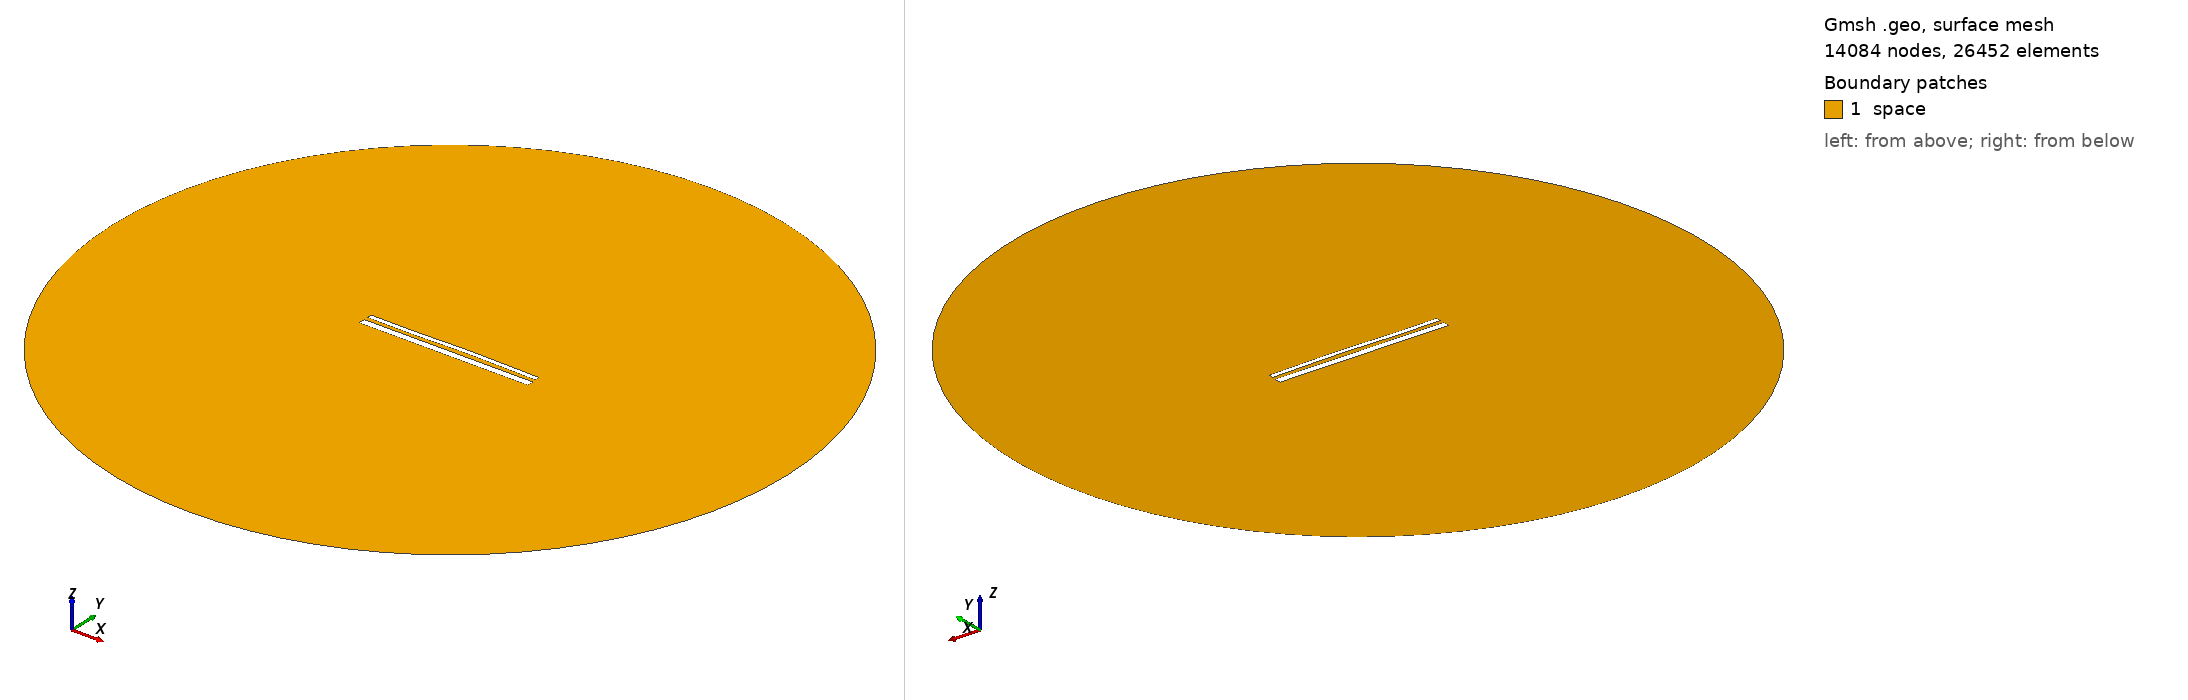

Gmsh geometry script, surface-meshed: 14084 nodes, 26452 surface elements. Boundary patches (legend numbers): 1 space. Left view from above one corner, right view from below the opposite corner. Legend entries are the model's physical surfaces. The drawing asked Gmsh for element sizes between 1% and 20% of the model's largest extent; the script's own settings can give other sizes.

=== 14227.geo (drawn) ===
//---------------------------------------
// Geometry kernel
//---------------------------------------

SetFactory("OpenCASCADE");



//---------------------------------------
// Parameters of the geometry
//---------------------------------------

// Overetch of the upper plate
overetch = 0.5;

// Distance between the plates
distance = 2.0;

// Discretization over the x axis (for the deformation)
nx = 50; 

// Length of the plate
L = 100 - overetch; 

// Number of modes
n = 4; 

// 1st mode coefficient
coeff(1) = 0.07499999999999998;
beta(1) = 0.596864 * 3.1415926535 / L;

// 2nd mode coefficient
coeff(2) = 0.15;
beta(2) = 1.49418 * 3.1415926535 / L;

// 3rd mode coefficient
coeff(3) = -0.15;
beta(3) = 2.50025 * 3.1415926535 / L;

// 4th mode coefficient
coeff(4) = -0.075;
beta(4) = 3.49999 * 3.1415926535 / L;



//---------------------------------------
// Upper plate (deformed rectangle)
//---------------------------------------

// Coordiantes of the upper plate
xmin = -50;
xmax = 50 - overetch;

// Height of the upper plate
yheight = 4 - 2 * overetch;

// Indexes of the points
UpperID[] = {};
LowerID[] = {};
LeftID[] = {};
RightID[] = {};

// Point index
p = 1;

// Horizontal edges
For i In {1:nx}
    x = xmin + (i-1)*(xmax - xmin)/(nx-1);

    y_bottom = distance / 2 + overetch;
    For j In {1:n}
        C = (Cosh(beta(j)*L) + Cos(beta(j)*L)) / (Sinh(beta(j)*L) + Sin(beta(j)*L));
        y_bottom  = y_bottom + coeff(j) * (Cosh(beta(j)*(x+50)) - Cos(beta(j)*(x+50)) - C * (Sinh(beta(j)*(x+50)) - Sin(beta(j)*(x+50))));
    EndFor

    y_top = y_bottom + yheight;

    Point(p) = {x, y_top, 0, 1.0};
    UpperID[i] = p;
    p = p + 1;

    Point(p) = {x, y_bottom, 0, 1.0};
    LowerID[i] = p;
    p = p + 1;
EndFor

// Create point lists
UpperPts[] = {}; LowerPts[] = {};
For i In {1:nx}
  UpperPts[] += {UpperID[i]};
  LowerPts[] += {LowerID[i]};
EndFor

// Build splines
Spline(1) = {UpperPts[]};
Spline(2) = {LowerPts[]};
Line(3) = {LowerPts[nx-1], UpperPts[nx-1]};
Line(4) = {LowerPts[0], UpperPts[0]};

// Build the plane surface
Curve Loop(1) = {2, 3, -1, -4};
Plane Surface(1) = {1};



//---------------------------------------
// Lower plate (rectangle)
//---------------------------------------

// Vertices
Point(1001) = {-50, -1, 0, 1.0};
Point(1002) = { 50, -1, 0, 1.0};
Point(1003) = { 50,  -5, 0, 1.0};
Point(1004) = {-50,  -5, 0, 1.0};

// Edges
Line(5) = {1001, 1002};
Line(6) = {1002, 1003};
Line(7) = {1003, 1004};
Line(8) = {1004, 1001};

// Plane surface
Line Loop(2) = {5, 6, 7, 8};
Plane Surface(2) = {2}; 



//---------------------------------------
// Outer (fictious) boundary
//---------------------------------------

// Points
Point(1005) = {0, 0, 0};       // Center
Point(1006) = {200, 0, 0};     // Start point
Point(1007) = {0, 200, 0};     // 90 degrees
Point(1008) = {-200, 0, 0};    // 180 degrees
Point(1009) = {0, -200, 0};    // 270 degrees

// Circle arcs (each needs start, center, end)
Circle(9) = {1006, 1005, 1007};
Circle(10) = {1007, 1005, 1008};
Circle(11) = {1008, 1005, 1009};
Circle(12) = {1009, 1005, 1006};

// Plane surface for the entire domain
Curve Loop(3) = {9, 10, 11, 12};
Surface(3) = {3};

// Subtract the plates from the whole domain to obtain the actual domain where we want to solve the equations
BooleanDifference{ Surface{3}; Delete; }{ Surface{1}; Surface{2}; Delete; }




//---------------------------------------
// Transfinite Lines/Curves
//---------------------------------------

// Set the number of points on the boundaries
r = 7;

// Plates
Transfinite Curve {1, 2} = 50*r Using Progression 1;
Transfinite Curve {3, 4} = 2*r Using Progression 1;
Transfinite Line {5, 7} = 50*r Using Progression 1;
Transfinite Line {6, 8} = 2*r Using Progression 1;

// Outer boundary
Transfinite Line {9, 10, 11, 12} = 20 Using Progression 1;



//---------------------------------------
// Physical groups
//---------------------------------------                

// Physical curves (boundaries)
Physical Line("force_segment", 10) = {2};
Physical Line("upper_plate", 11) = {1, 3, 4};
Physical Line("lower_plate", 12) = {5, 6, 7, 8};
Physical Line("boundary", 20) = {9, 10, 11, 12};

// Physical Surfaces
Physical Surface("space", 30) = {3};



//---------------------------------------
// 6. Generate the Mesh
//---------------------------------------

// 2D mesh generation
Mesh 2;
